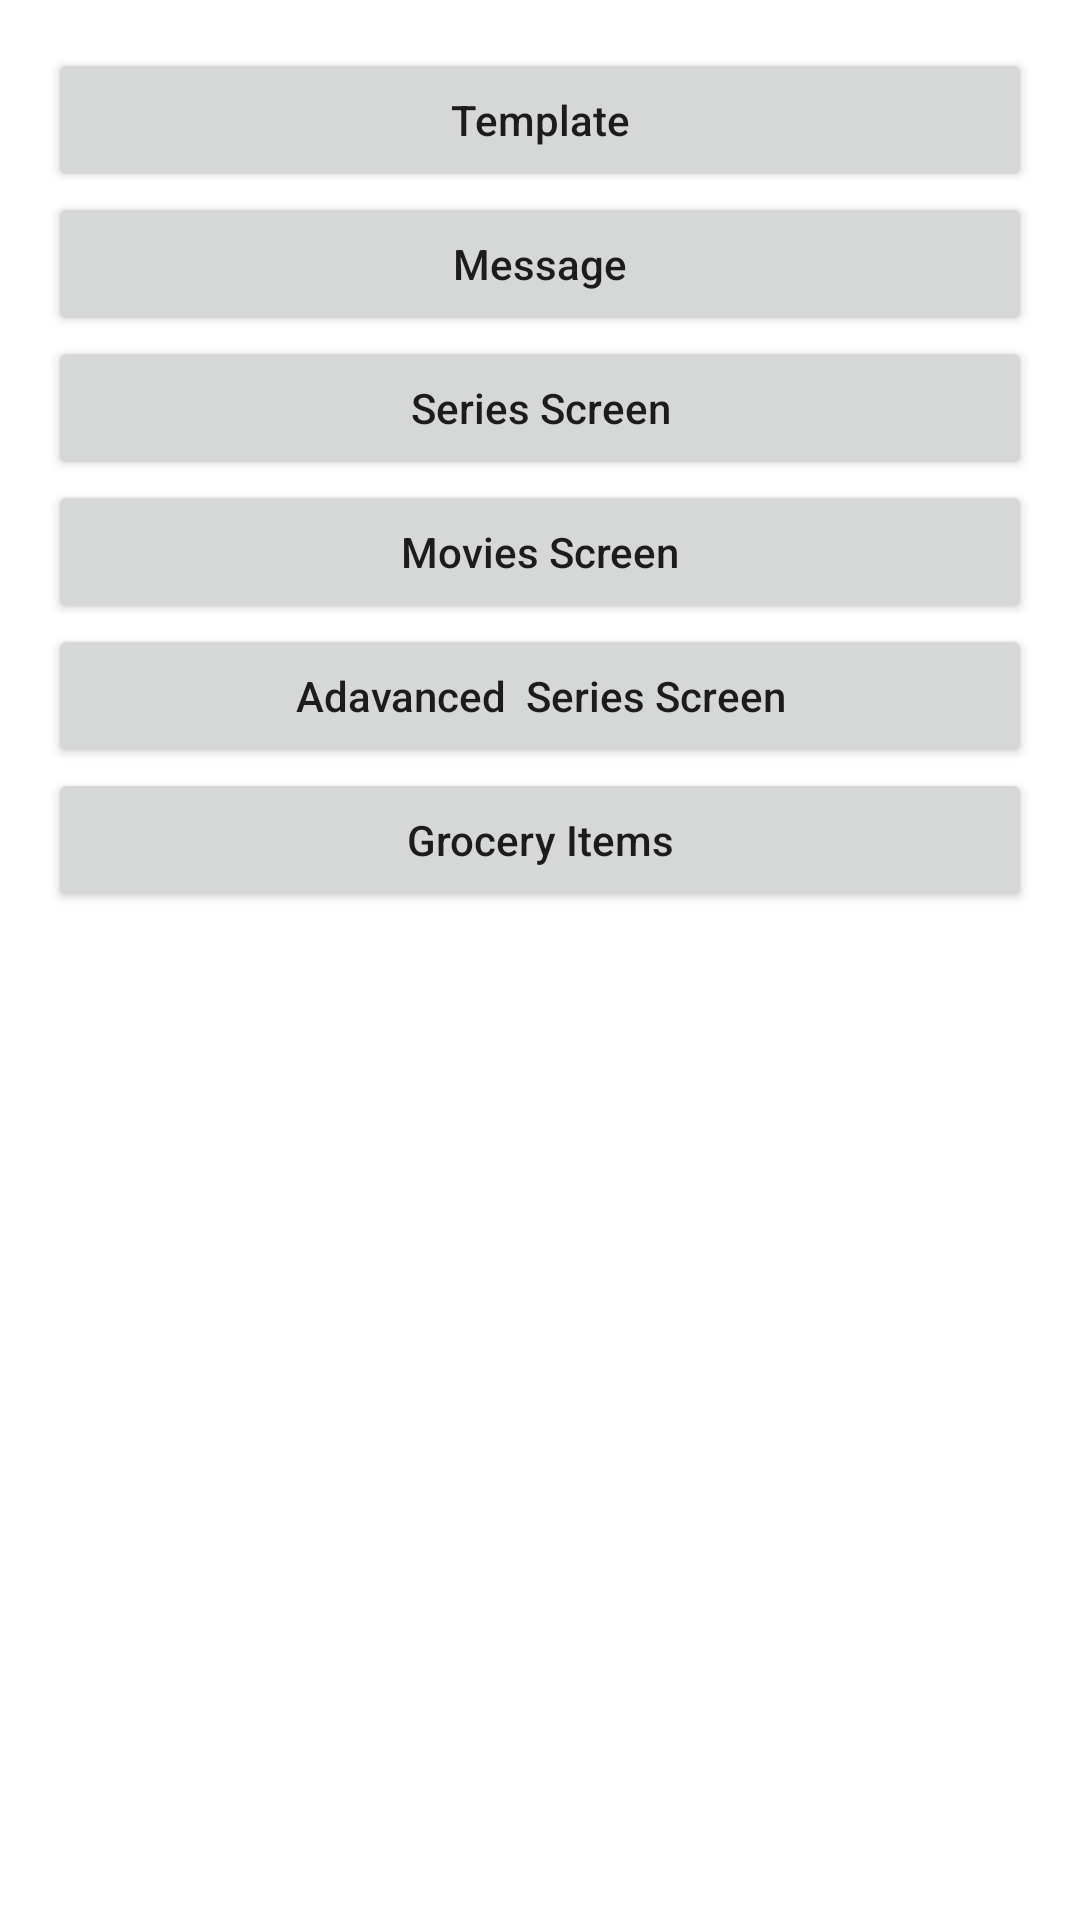

Android layout source for this screen:
<!-- AndroidManifest.xml: application theme Theme.ChatWithScreens -->
<!-- res/layout/activity_main.xml -->
<?xml version="1.0" encoding="utf-8"?>
<LinearLayout xmlns:android="http://schemas.android.com/apk/res/android"
    xmlns:app="http://schemas.android.com/apk/res-auto"
    xmlns:tools="http://schemas.android.com/tools"
    android:layout_width="match_parent"
    android:layout_height="match_parent"
    android:orientation="vertical"
    android:padding="16dp"
    tools:context=".MainActivity">

    <Button
        android:id="@+id/template_btn"
        android:layout_width="match_parent"
        android:layout_height="wrap_content"
        android:text="Template"
        android:textAllCaps="false" />

    <Button
        android:id="@+id/message_btn"
        android:layout_width="match_parent"
        android:layout_height="wrap_content"
        android:text="Message"
        android:textAllCaps="false" />

    <Button
        android:id="@+id/series_btn"
        android:layout_width="match_parent"
        android:layout_height="wrap_content"
        android:text="Series Screen"
        android:textAllCaps="false" />

    <Button
        android:id="@+id/movies_btn"
        android:layout_width="match_parent"
        android:layout_height="wrap_content"
        android:text="Movies Screen"
        android:textAllCaps="false" />

    <Button
        android:id="@+id/advanced_series_btn"
        android:layout_width="match_parent"
        android:layout_height="wrap_content"
        android:text="Adavanced  Series Screen"
        android:textAllCaps="false" />

    <Button
        android:id="@+id/grocery_btn"
        android:layout_width="match_parent"
        android:layout_height="wrap_content"
        android:text="Grocery Items"
        android:textAllCaps="false" />
</LinearLayout>
<!-- resources referenced by this layout -->
<resources>
  <style name="Theme.ChatWithScreens" parent="Theme.MaterialComponents.DayNight.DarkActionBar">
          
          <item name="colorPrimary">@color/purple_500</item>
          <item name="colorPrimaryVariant">@color/purple_700</item>
          <item name="colorOnPrimary">@color/white</item>
          
          <item name="colorSecondary">@color/teal_200</item>
          <item name="colorSecondaryVariant">@color/teal_700</item>
          <item name="colorOnSecondary">@color/black</item>
          
          <item name="android:statusBarColor" tools:targetApi="l">?attr/colorPrimaryVariant</item>
          
      </style>
  <!-- not gathered from this repository: default colours our renderer supplied (Android Studio template values) -->
  <color name="purple_500">#FF6200EE</color>
  <color name="purple_700">#FF3700B3</color>
  <color name="teal_200">#FF03DAC5</color>
  <color name="teal_700">#FF018786</color>
  <color name="black">#FF000000</color>
  <color name="white">#FFFFFFFF</color>
</resources>
